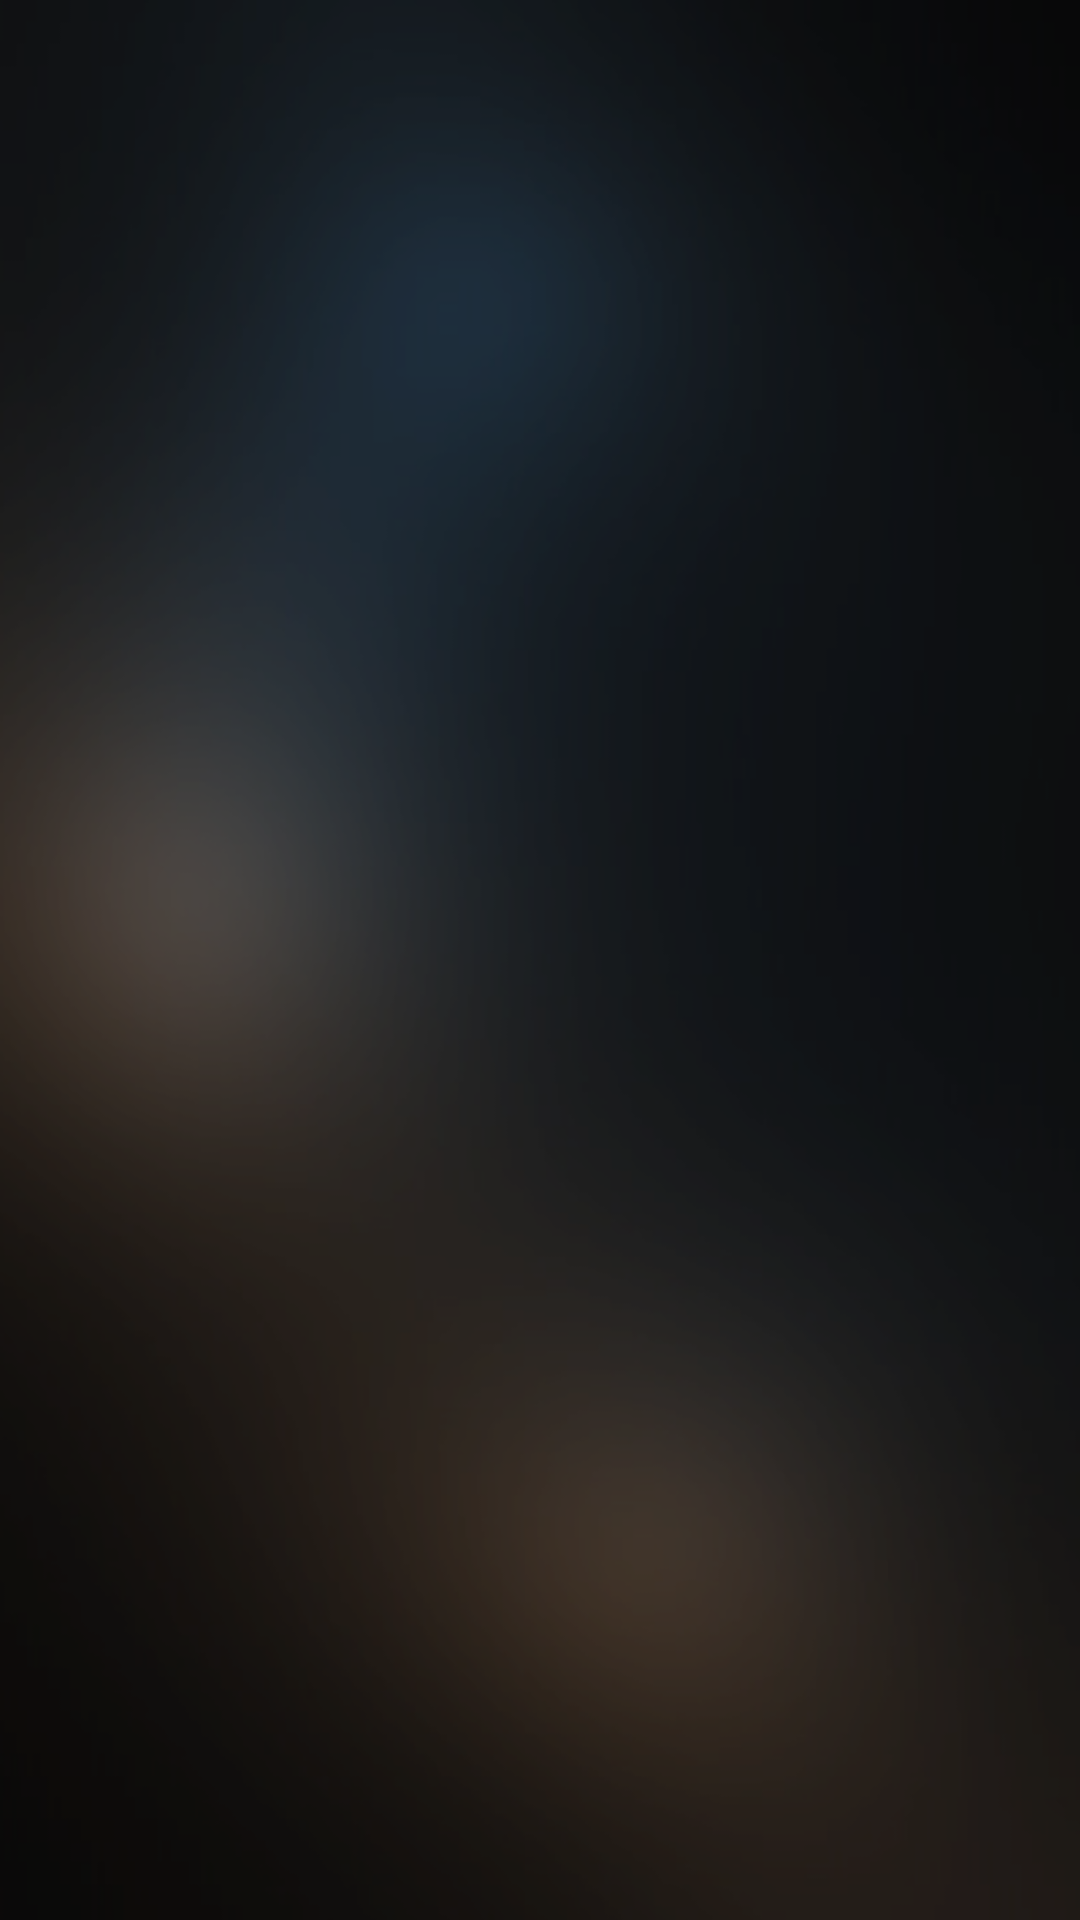

Write the Android layout XML for this screen, with the resource values it uses.
<!-- AndroidManifest.xml: application theme Theme.BeGuess -->
<!-- res/layout/fragment_users_list.xml -->
<?xml version="1.0" encoding="utf-8"?>
<androidx.recyclerview.widget.RecyclerView xmlns:android="http://schemas.android.com/apk/res/android"
    android:id="@+id/rv"
    xmlns:tools="http://schemas.android.com/tools"
    android:background="@drawable/main_back"
    android:layout_width="match_parent"
    android:layout_height="match_parent"
    tools:context=".presentation.UsersListFragment">

</androidx.recyclerview.widget.RecyclerView>
<!-- resources referenced by this layout -->
<resources>
  <!-- drawable main_back: png bitmap (drawable-v24, 163863 bytes) -->
  <style name="Theme.BeGuess" parent="Theme.MaterialComponents.DayNight.NoActionBar">
          
          <item name="colorPrimary">@color/purple_500</item>
          <item name="colorPrimaryVariant">@color/card</item>
          <item name="colorOnPrimary">@color/white</item>
          
          <item name="colorSecondary">@color/teal_200</item>
          <item name="colorSecondaryVariant">@color/teal_700</item>
          <item name="colorOnSecondary">@color/black</item>
          
          <item name="android:statusBarColor" tools:targetApi="l">?attr/colorPrimaryVariant</item>
          
      </style>
  <color name="purple_500">#FF6200EE</color>
  <color name="card">#121212</color>
  <color name="white">#FFFFFFFF</color>
  <color name="teal_200">#FF03DAC5</color>
  <color name="teal_700">#FF018786</color>
  <color name="black">#FF000000</color>
</resources>
